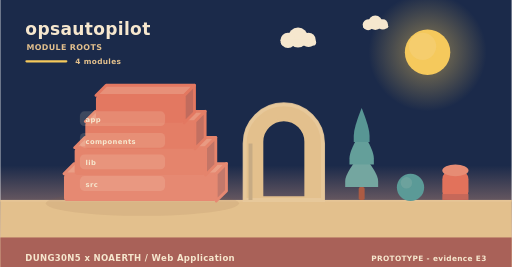
t = 0.00 s
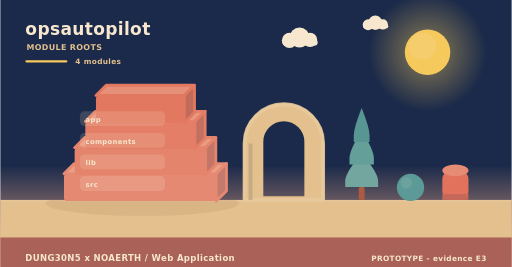
t = 2.00 s
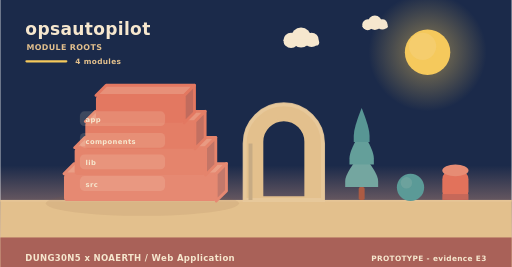
t = 4.00 s
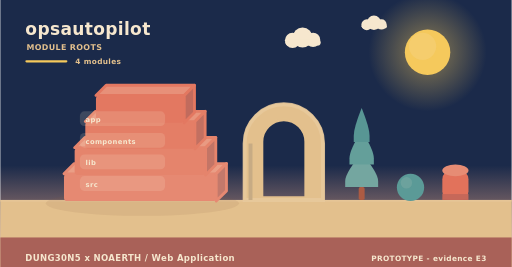
t = 6.00 s
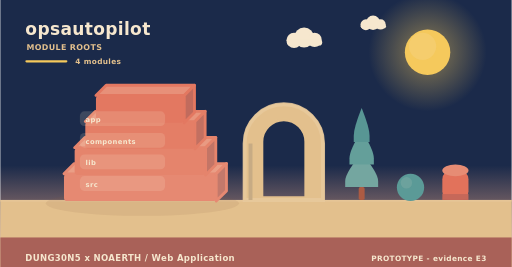
t = 8.00 s
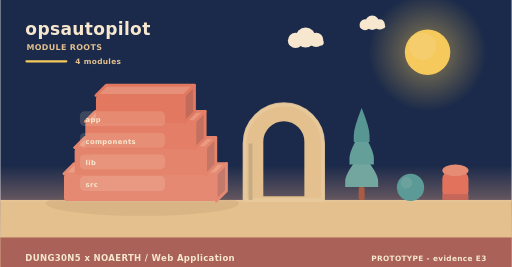
t = 10.00 s

The animated SVG that drew these frames (rendered in a browser with its animation timeline set to each time). Animation: 6 SMIL elements (animateTransform=6); frames cover the first 10.00 s, repeats indefinitely.

<svg xmlns="http://www.w3.org/2000/svg" width="900" height="470" viewBox="0 0 900 470" role="img" aria-label="opsautopilot - how it is built"><linearGradient id="skya" x1="0" y1="0" x2="0" y2="1"><stop offset="0" stop-color="#1b2a4a"/><stop offset="0.62" stop-color="#1b2a4a"/><stop offset="1" stop-color="#f3ad8a"/></linearGradient><rect width="900" height="470" fill="url(#skya)"/><radialGradient id="suna"><stop offset="0.35" stop-color="#f5c95c" stop-opacity="0.34"/><stop offset="1" stop-color="#f5c95c" stop-opacity="0"/></radialGradient><circle cx="752" cy="92" r="104" fill="url(#suna)"/><circle cx="752" cy="92" r="40" fill="#f5c95c"/><circle cx="743.2" cy="81.6" r="24" fill="#f5d27e" opacity="0.5"/><g><circle cx="524" cy="66" r="17.64" fill="#f6e7ce"/><circle cx="506.36" cy="71.04" r="13.44" fill="#f6e7ce"/><circle cx="542.48" cy="70.2" r="12.6" fill="#f6e7ce"/><rect x="493.76" y="69.36" width="62.16" height="10.92" rx="5.46" fill="#f6e7ce"/><animateTransform attributeName="transform" type="translate" values="0 0;24 0;0 0" dur="36s" begin="0s" repeatCount="indefinite"/></g><g><circle cx="660" cy="40" r="12.6" fill="#f6e7ce"/><circle cx="647.4" cy="43.6" r="9.6" fill="#f6e7ce"/><circle cx="673.2" cy="43" r="9" fill="#f6e7ce"/><rect x="638.4" y="42.4" width="44.4" height="7.8" rx="3.9" fill="#f6e7ce"/><animateTransform attributeName="transform" type="translate" values="0 0;-18 0;0 0" dur="46s" begin="3s" repeatCount="indefinite"/></g><rect x="0" y="352" width="900" height="118" fill="#e3c08d"/><rect x="0" y="352" width="900" height="3" fill="#e6c596"/><text x="44" y="62" font-family="Verdana,DejaVu Sans,sans-serif" font-size="30" font-weight="700" letter-spacing="0.6" fill="#f6e7ce" text-anchor="start">opsautopilot</text><text x="46" y="88" font-family="Verdana,DejaVu Sans,sans-serif" font-size="14" font-weight="700" letter-spacing="0.6" fill="#e3c08d" text-anchor="start">MODULE ROOTS</text><rect x="44" y="106" width="74" height="4" rx="2" fill="#f5c95c"/><text x="132" y="112" font-family="Verdana,DejaVu Sans,sans-serif" font-size="13" font-weight="700" letter-spacing="0.6" fill="#e3c08d" text-anchor="start">4 modules</text><ellipse cx="250" cy="358" rx="170" ry="22" fill="rgba(138,90,68,0.11)"/><path d="M112,306 L380,306 L398,288 L130,288 Z" fill="#ea9e86" stroke="#e68972" stroke-width="5" stroke-linejoin="round"/><path d="M380,306 L398,288 L398,336 L380,354 Z" fill="#c3796b" stroke="#e68972" stroke-width="5" stroke-linejoin="round"/><rect x="112" y="306" width="268" height="48" rx="6" fill="#e68972"/><path d="M130.76,260 L361.24,260 L379.24,242 L148.76,242 Z" fill="#e99a82" stroke="#e5846c" stroke-width="5" stroke-linejoin="round"/><path d="M361.24,260 L379.24,242 L379.24,290 L361.24,308 Z" fill="#c37566" stroke="#e5846c" stroke-width="5" stroke-linejoin="round"/><rect x="130.76" y="260" width="230.48" height="48" rx="6" fill="#e5846c"/><path d="M149.52,214 L342.48,214 L360.48,196 L167.52,196 Z" fill="#e8957d" stroke="#e47e66" stroke-width="5" stroke-linejoin="round"/><path d="M342.48,214 L360.48,196 L360.48,244 L342.48,262 Z" fill="#c27061" stroke="#e47e66" stroke-width="5" stroke-linejoin="round"/><rect x="149.52" y="214" width="192.96" height="48" rx="6" fill="#e47e66"/><path d="M168.28,168 L323.72,168 L341.72,150 L186.28,150 Z" fill="#e79079" stroke="#e37861" stroke-width="5" stroke-linejoin="round"/><path d="M323.72,168 L341.72,150 L341.72,198 L323.72,216 Z" fill="#c16b5d" stroke="#e37861" stroke-width="5" stroke-linejoin="round"/><rect x="168.28" y="168" width="155.44" height="48" rx="6" fill="#e37861"/><rect x="140" y="196" width="150" height="26" rx="8" fill="rgba(246,231,206,0.16)" opacity="0.94"/><g><text x="150" y="215" font-family="Verdana,DejaVu Sans,sans-serif" font-size="12" font-weight="700" letter-spacing="0.6" fill="#f6e7ce" text-anchor="start">app</text><animateTransform attributeName="transform" type="translate" values="0 10;0 0" dur="0.7s" begin="0.3s" fill="freeze"/></g><rect x="140" y="234" width="150" height="26" rx="8" fill="rgba(246,231,206,0.16)" opacity="0.94"/><g><text x="150" y="253" font-family="Verdana,DejaVu Sans,sans-serif" font-size="12" font-weight="700" letter-spacing="0.6" fill="#f6e7ce" text-anchor="start">components</text><animateTransform attributeName="transform" type="translate" values="0 10;0 0" dur="0.7s" begin="0.5s" fill="freeze"/></g><rect x="140" y="272" width="150" height="26" rx="8" fill="rgba(246,231,206,0.16)" opacity="0.94"/><g><text x="150" y="291" font-family="Verdana,DejaVu Sans,sans-serif" font-size="12" font-weight="700" letter-spacing="0.6" fill="#f6e7ce" text-anchor="start">lib</text><animateTransform attributeName="transform" type="translate" values="0 10;0 0" dur="0.7s" begin="0.7s" fill="freeze"/></g><rect x="140" y="310" width="150" height="26" rx="8" fill="rgba(246,231,206,0.16)" opacity="0.94"/><g><text x="150" y="329" font-family="Verdana,DejaVu Sans,sans-serif" font-size="12" font-weight="700" letter-spacing="0.6" fill="#f6e7ce" text-anchor="start">src</text><animateTransform attributeName="transform" type="translate" values="0 10;0 0" dur="0.7s" begin="0.9s" fill="freeze"/></g><path d="M430,352 L430,252.64 A69,69 0 0 1 568,252.64 L568,352 Z M460.36,348 L460.36,249.55 A38.64,38.64 0 0 1 537.64,249.55 L537.64,348 Z" fill="#e3c08d" fill-rule="evenodd" stroke="#e3c08d" stroke-width="5" stroke-linejoin="round"/><path d="M430,352 L430,252.64 A69,69 0 0 1 568,252.64 L568,352 Z" fill="none" stroke="#e8c99d" stroke-width="7" stroke-linecap="round" opacity="0.85"/><rect x="436.9" y="252.64" width="6.9" height="99.36" fill="#c7ab84"/><rect x="630.78" y="329.28" width="10.44" height="22.72" rx="2.9" fill="#ac5b43"/><path d="M636,269.64 Q607,304.23 607,318.54 Q607,329.28 607,329.28 L665,329.28 Q665,329.28 665,318.54 Q665,304.23 636,269.64 Z" fill="#74a6a0"/><path d="M636,229.88 Q614.54,264.47 614.54,278.78 Q614.54,289.52 614.54,289.52 L657.46,289.52 Q657.46,289.52 657.46,278.78 Q657.46,264.47 636,229.88 Z" fill="#649f9a"/><path d="M636,190.12 Q622.08,224.71 622.08,239.02 Q622.08,249.76 622.08,249.76 L649.92,249.76 Q649.92,249.76 649.92,239.02 Q649.92,224.71 636,190.12 Z" fill="#589694"/><circle cx="722" cy="330" r="24" fill="#5b9a97"/><circle cx="714.8" cy="321.84" r="10.08" fill="#7aa9a2" opacity="0.55"/><rect x="778" y="300" width="46" height="52" rx="15.33" fill="#e2725b"/><ellipse cx="801" cy="300" rx="23" ry="10.4" fill="#e68c74"/><rect x="778" y="341.6" width="46" height="10.4" fill="#c66859"/><rect x="0" y="418" width="900" height="52" rx="0" fill="#a65c56" opacity="0.94"/><text x="44" y="460" font-family="Verdana,DejaVu Sans,sans-serif" font-size="15" font-weight="700" letter-spacing="0.6" fill="#f6e7ce" text-anchor="start">DUNG30N5 x NOAERTH  /  Web Application</text><text x="856" y="460" font-family="Verdana,DejaVu Sans,sans-serif" font-size="13" font-weight="700" letter-spacing="0.6" fill="#f6e7ce" text-anchor="end">PROTOTYPE  -  evidence E3</text></svg>
